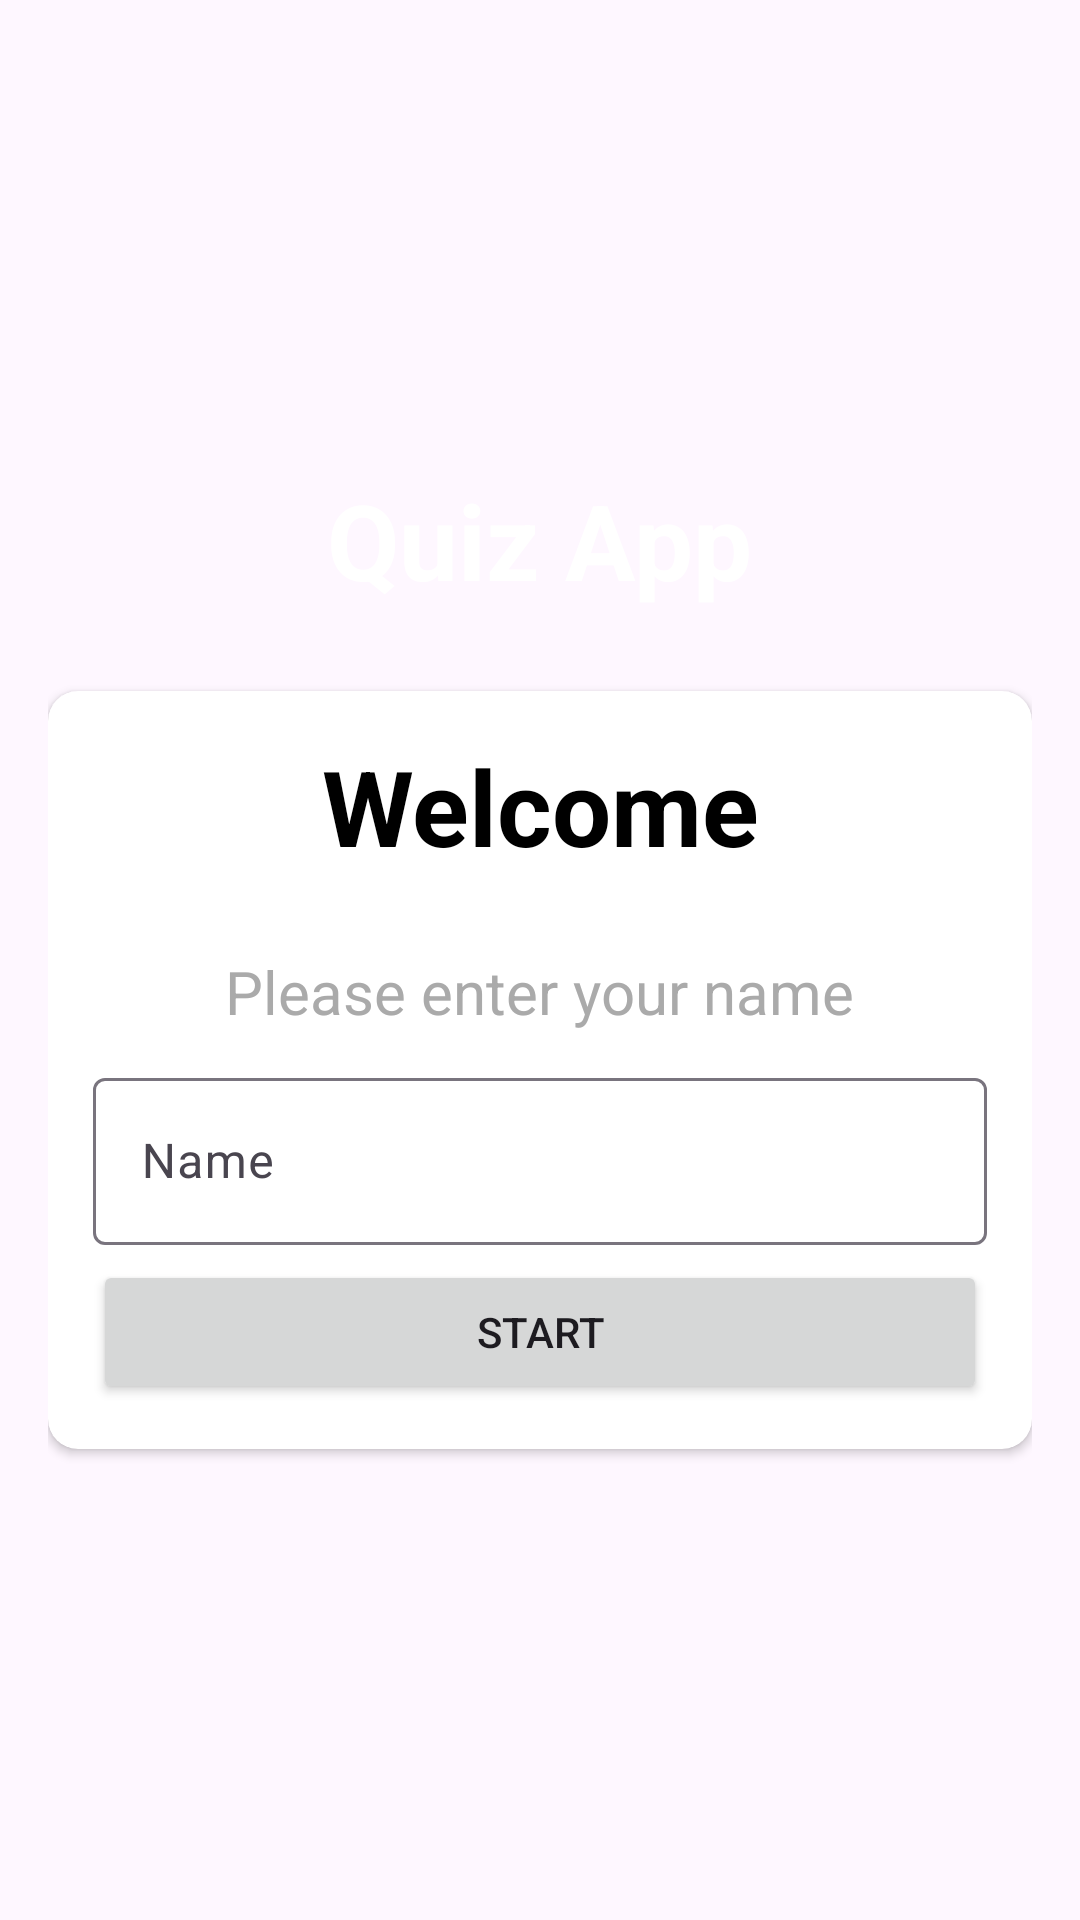

Here is an Android app screen rendered from its layout file. Give the layout XML and the strings, colors and styles it references.
<!-- AndroidManifest.xml: application theme Theme.QuizAPP -->
<!-- res/layout/activity_main.xml -->
<?xml version="1.0" encoding="utf-8"?>
<androidx.appcompat.widget.LinearLayoutCompat xmlns:android="http://schemas.android.com/apk/res/android"
    xmlns:app="http://schemas.android.com/apk/res-auto"
    xmlns:tools="http://schemas.android.com/tools"
    android:layout_width="match_parent"
    android:layout_height="match_parent"
    android:background="@drawable/bg"
    android:gravity="center"
    android:orientation="vertical"
    android:padding="16dp"
    tools:context=".MainActivity">

    <TextView
        android:layout_width="wrap_content"
        android:layout_height="wrap_content"
        android:layout_marginBottom="12dp"
        android:text="@string/quiz_app"
        android:textColor="@color/white"
        android:textSize="35sp"
        android:textStyle="bold" />

    <androidx.cardview.widget.CardView
        android:layout_width="match_parent"
        android:layout_height="wrap_content"
        android:layout_marginTop="15dp"
        android:background="@color/white"
        app:cardCornerRadius="10dp">

        <androidx.appcompat.widget.LinearLayoutCompat
            android:layout_width="match_parent"
            android:layout_height="wrap_content"
            android:gravity="center"
            android:orientation="vertical"
            android:padding="15dp">

            <TextView
                android:layout_width="wrap_content"
                android:layout_height="wrap_content"
                android:gravity="center"
                android:text="@string/welcome"
                android:textColor="@color/black"
                android:textSize="35sp"
                android:textStyle="bold" />

            <TextView
                android:layout_width="wrap_content"
                android:layout_height="wrap_content"
                android:layout_marginTop="15dp"
                android:padding="10dp"
                android:text="@string/please_enter_your_name"
                android:textColor="@android:color/darker_gray"
                android:textSize="20sp"
                android:textStyle="normal" />

            <com.google.android.material.textfield.TextInputLayout
                style="@style/Widget.Material3.TextInputLayout.OutlinedBox"
                android:layout_width="match_parent"
                android:layout_height="wrap_content">

                <com.google.android.material.textfield.TextInputEditText
                    android:id="@+id/name"
                    android:layout_width="match_parent"
                    android:layout_height="wrap_content"
                    android:hint="@string/name" />

            </com.google.android.material.textfield.TextInputLayout>

            <Button
                android:id="@+id/button"
                android:layout_width="match_parent"
                android:layout_height="wrap_content"
                android:layout_marginTop="5dp"
                android:text="@string/start" />

        </androidx.appcompat.widget.LinearLayoutCompat>

    </androidx.cardview.widget.CardView>

</androidx.appcompat.widget.LinearLayoutCompat>
<!-- resources referenced by this layout -->
<resources>
  <string name="name">Name</string>
  <string name="please_enter_your_name">Please enter your name</string>
  <string name="quiz_app">Quiz App</string>
  <string name="start">start</string>
  <string name="welcome">Welcome</string>
  <style name="Theme.QuizAPP" parent="Base.Theme.QuizAPP">
          <item name="windowActionBar">false</item>
          <item name="windowNoTitle">true</item>
          <item name="android:windowFullscreen">true</item>
      </style>
  <style name="Base.Theme.QuizAPP" parent="Theme.Material3.DayNight.NoActionBar">
          
          
      </style>
  <!-- not gathered from this repository: default colours our renderer supplied (Android Studio template values) -->
  <color name="black">#FF000000</color>
  <color name="white">#FFFFFFFF</color>
</resources>
